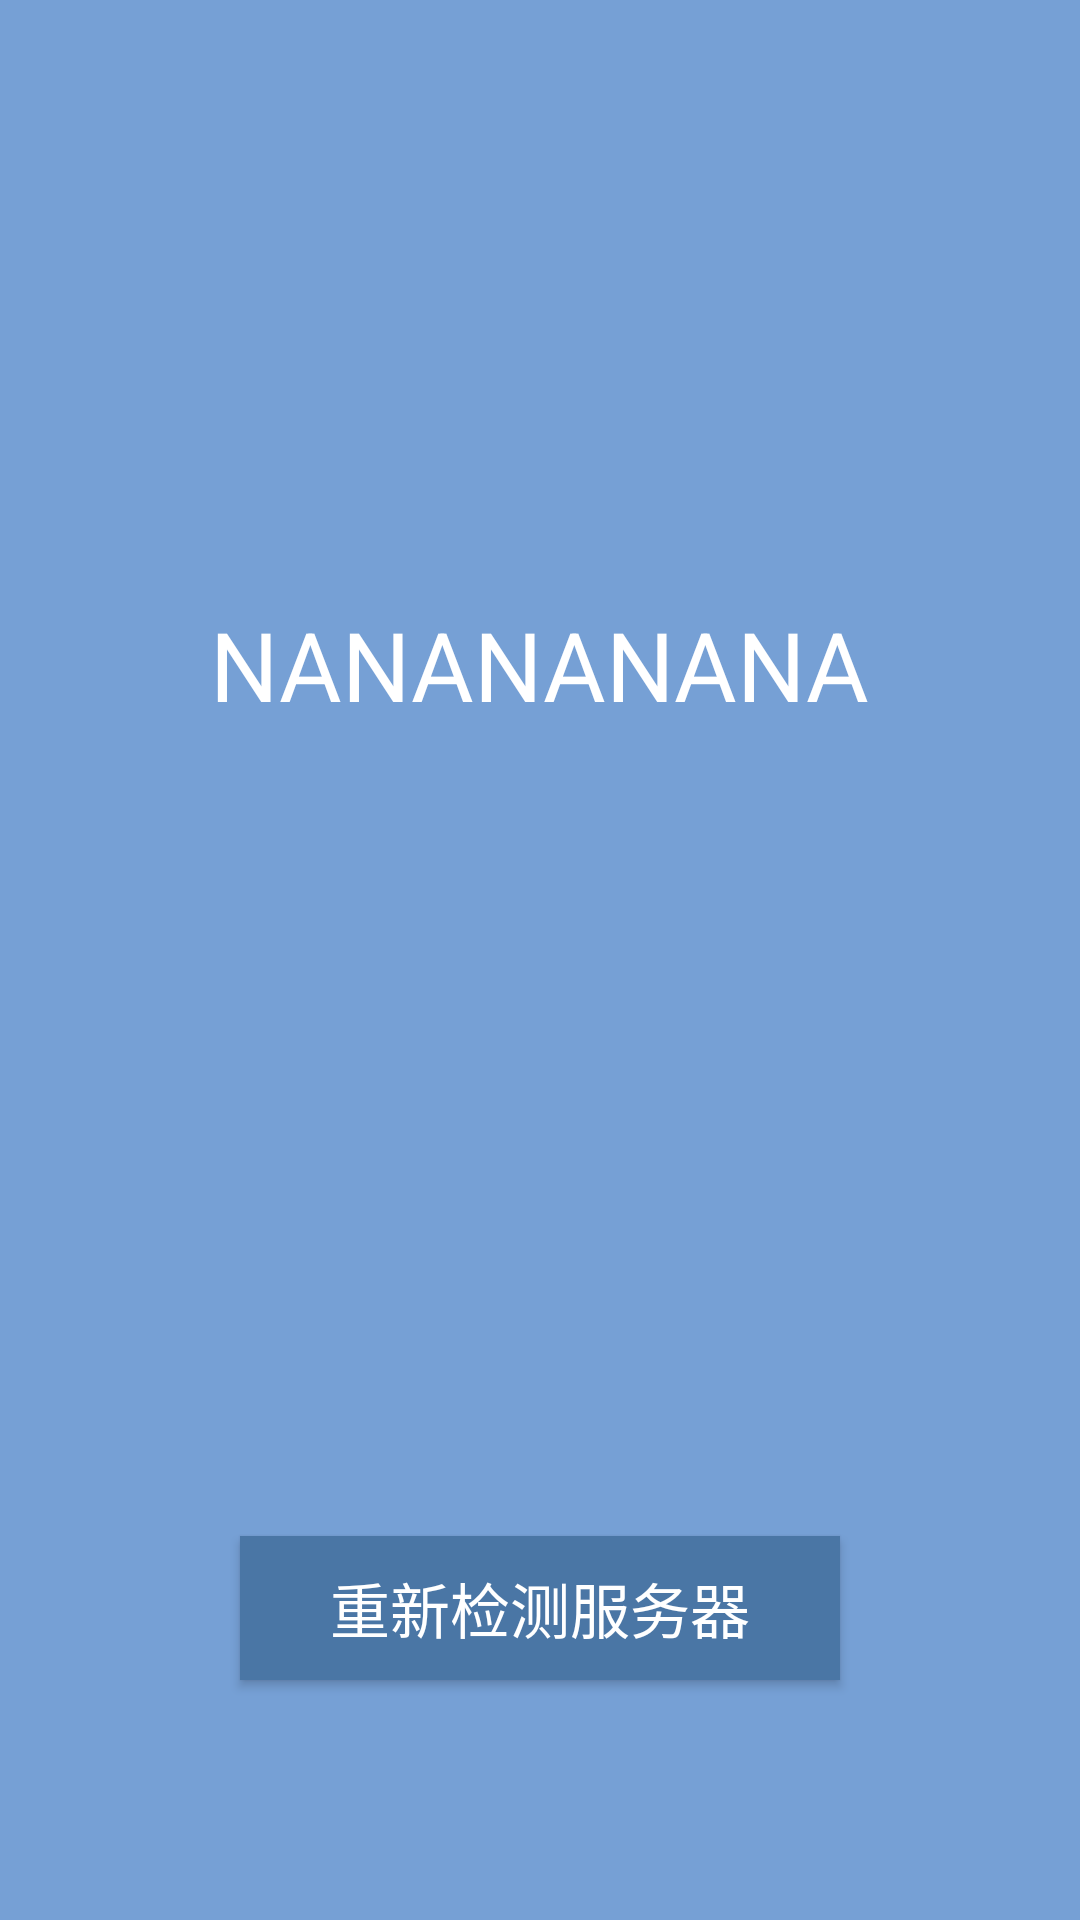

Here is an Android app screen rendered from its layout file. Give the layout XML and the strings, colors and styles it references.
<!-- AndroidManifest.xml: application theme Theme.McBot -->
<!-- res/layout/activity_main.xml -->
<?xml version="1.0" encoding="utf-8"?>
<androidx.constraintlayout.widget.ConstraintLayout xmlns:android="http://schemas.android.com/apk/res/android"
    xmlns:app="http://schemas.android.com/apk/res-auto"
    xmlns:tools="http://schemas.android.com/tools"
    android:layout_width="match_parent"
    android:layout_height="match_parent"
    android:background="#76A0D5"
    tools:context=".MainActivity">

    <androidx.appcompat.widget.AppCompatTextView
        android:id="@+id/stateText"
        android:layout_width="wrap_content"
        android:layout_height="wrap_content"
        android:layout_marginTop="200dp"
        android:text="NANANANANA"
        android:textColor="#FFFFFF"
        android:textSize="32sp"
        app:layout_constraintLeft_toLeftOf="parent"
        app:layout_constraintRight_toRightOf="parent"
        app:layout_constraintTop_toTopOf="parent" />

    <androidx.appcompat.widget.AppCompatButton
        android:id="@+id/scanBtn"
        android:layout_width="match_parent"
        android:layout_height="48dp"
        android:layout_margin="80dp"
        android:background="#4A76A5"
        android:text="重新检测服务器"
        android:textColor="@color/white"
        android:textSize="20sp"
        app:layout_constraintBottom_toBottomOf="parent"
        app:layout_constraintLeft_toLeftOf="parent"
        app:layout_constraintRight_toRightOf="parent" />
</androidx.constraintlayout.widget.ConstraintLayout>
<!-- resources referenced by this layout -->
<resources>
  <style name="Theme.McBot" parent="Theme.MaterialComponents.DayNight.DarkActionBar">
          <item name="windowNoTitle">true</item>
          <item name="android:windowNoTitle">true</item>
      </style>
  <!-- not gathered from this repository: default colours our renderer supplied (Android Studio template values) -->
  <color name="white">#FFFFFFFF</color>
</resources>
